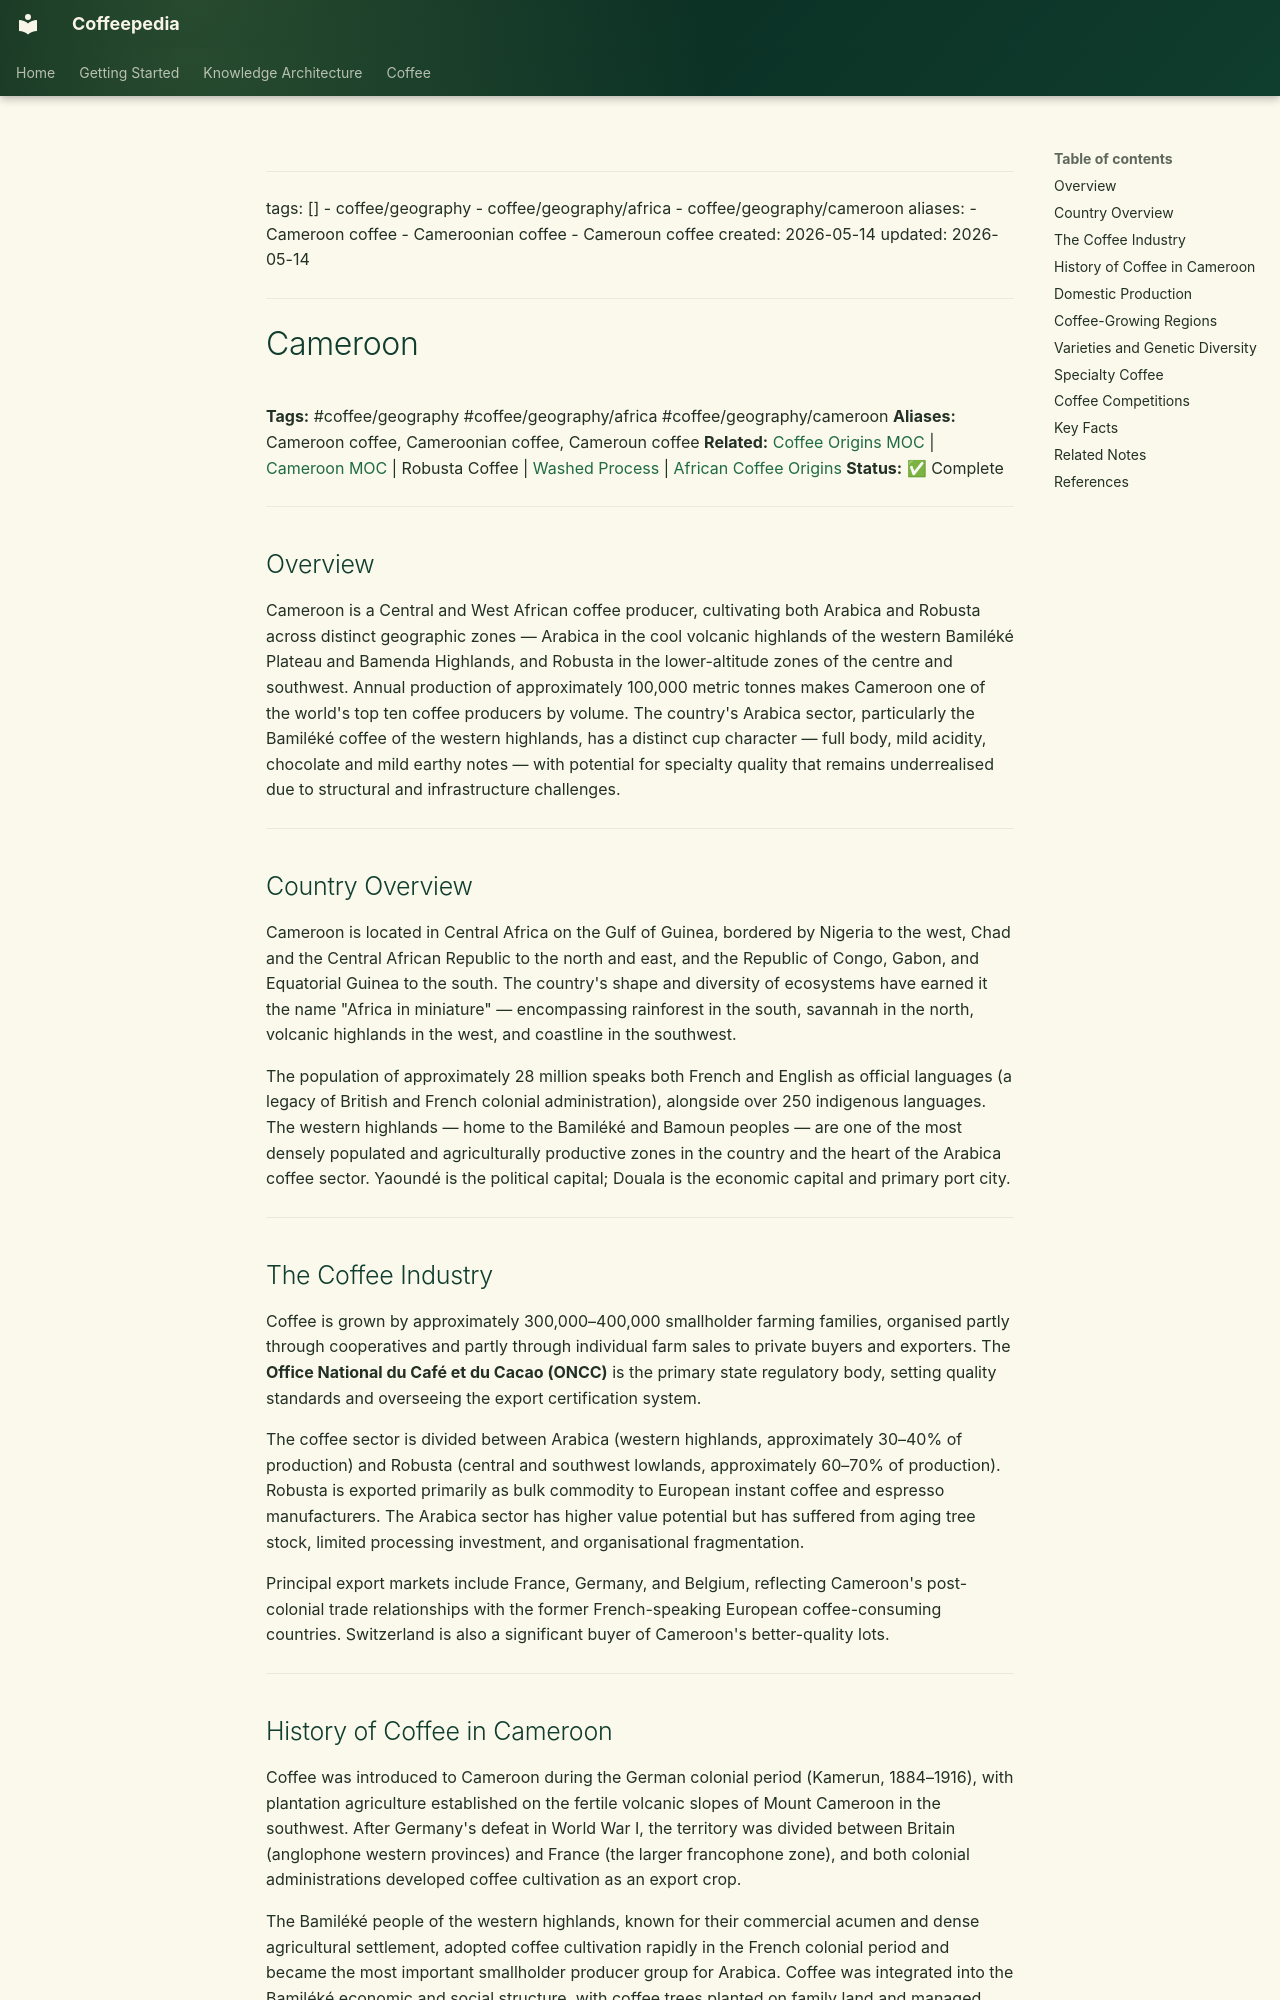

repository: Vauldt/all-about-coffee · page: coffee/coffee-geography/cameroon/index.html · generator: mkdocs

---
tags: []
  - coffee/geography
  - coffee/geography/africa
  - coffee/geography/cameroon
aliases:
  - Cameroon coffee
  - Cameroonian coffee
  - Cameroun coffee
created: 2026-05-14
updated: 2026-05-14
---

# Cameroon

**Tags:** #coffee/geography #coffee/geography/africa #coffee/geography/cameroon
**Aliases:** Cameroon coffee, Cameroonian coffee, Cameroun coffee
**Related:** [Coffee Origins MOC](../maps-of-content/coffee-origins-moc.md) | [Cameroon MOC](../maps-of-content/cameroon-moc.md) | Robusta Coffee | [Washed Process](../coffee-processing/washed-process.md) | [African Coffee Origins](../around-the-world/african-coffee/africa-in-general/african-coffee-origins.md)
**Status:** ✅ Complete

---

## Overview

Cameroon is a Central and West African coffee producer, cultivating both Arabica and Robusta across distinct geographic zones — Arabica in the cool volcanic highlands of the western Bamiléké Plateau and Bamenda Highlands, and Robusta in the lower-altitude zones of the centre and southwest. Annual production of approximately 100,000 metric tonnes makes Cameroon one of the world's top ten coffee producers by volume. The country's Arabica sector, particularly the Bamiléké coffee of the western highlands, has a distinct cup character — full body, mild acidity, chocolate and mild earthy notes — with potential for specialty quality that remains underrealised due to structural and infrastructure challenges.

---

## Country Overview

Cameroon is located in Central Africa on the Gulf of Guinea, bordered by Nigeria to the west, Chad and the Central African Republic to the north and east, and the Republic of Congo, Gabon, and Equatorial Guinea to the south. The country's shape and diversity of ecosystems have earned it the name "Africa in miniature" — encompassing rainforest in the south, savannah in the north, volcanic highlands in the west, and coastline in the southwest.

The population of approximately 28 million speaks both French and English as official languages (a legacy of British and French colonial administration), alongside over 250 indigenous languages. The western highlands — home to the Bamiléké and Bamoun peoples — are one of the most densely populated and agriculturally productive zones in the country and the heart of the Arabica coffee sector. Yaoundé is the political capital; Douala is the economic capital and primary port city.

---

## The Coffee Industry

Coffee is grown by approximately 300,000–400,000 smallholder farming families, organised partly through cooperatives and partly through individual farm sales to private buyers and exporters. The **Office National du Café et du Cacao (ONCC)** is the primary state regulatory body, setting quality standards and overseeing the export certification system.

The coffee sector is divided between Arabica (western highlands, approximately 30–40% of production) and Robusta (central and southwest lowlands, approximately 60–70% of production). Robusta is exported primarily as bulk commodity to European instant coffee and espresso manufacturers. The Arabica sector has higher value potential but has suffered from aging tree stock, limited processing investment, and organisational fragmentation.

Principal export markets include France, Germany, and Belgium, reflecting Cameroon's post-colonial trade relationships with the former French-speaking European coffee-consuming countries. Switzerland is also a significant buyer of Cameroon's better-quality lots.

---
